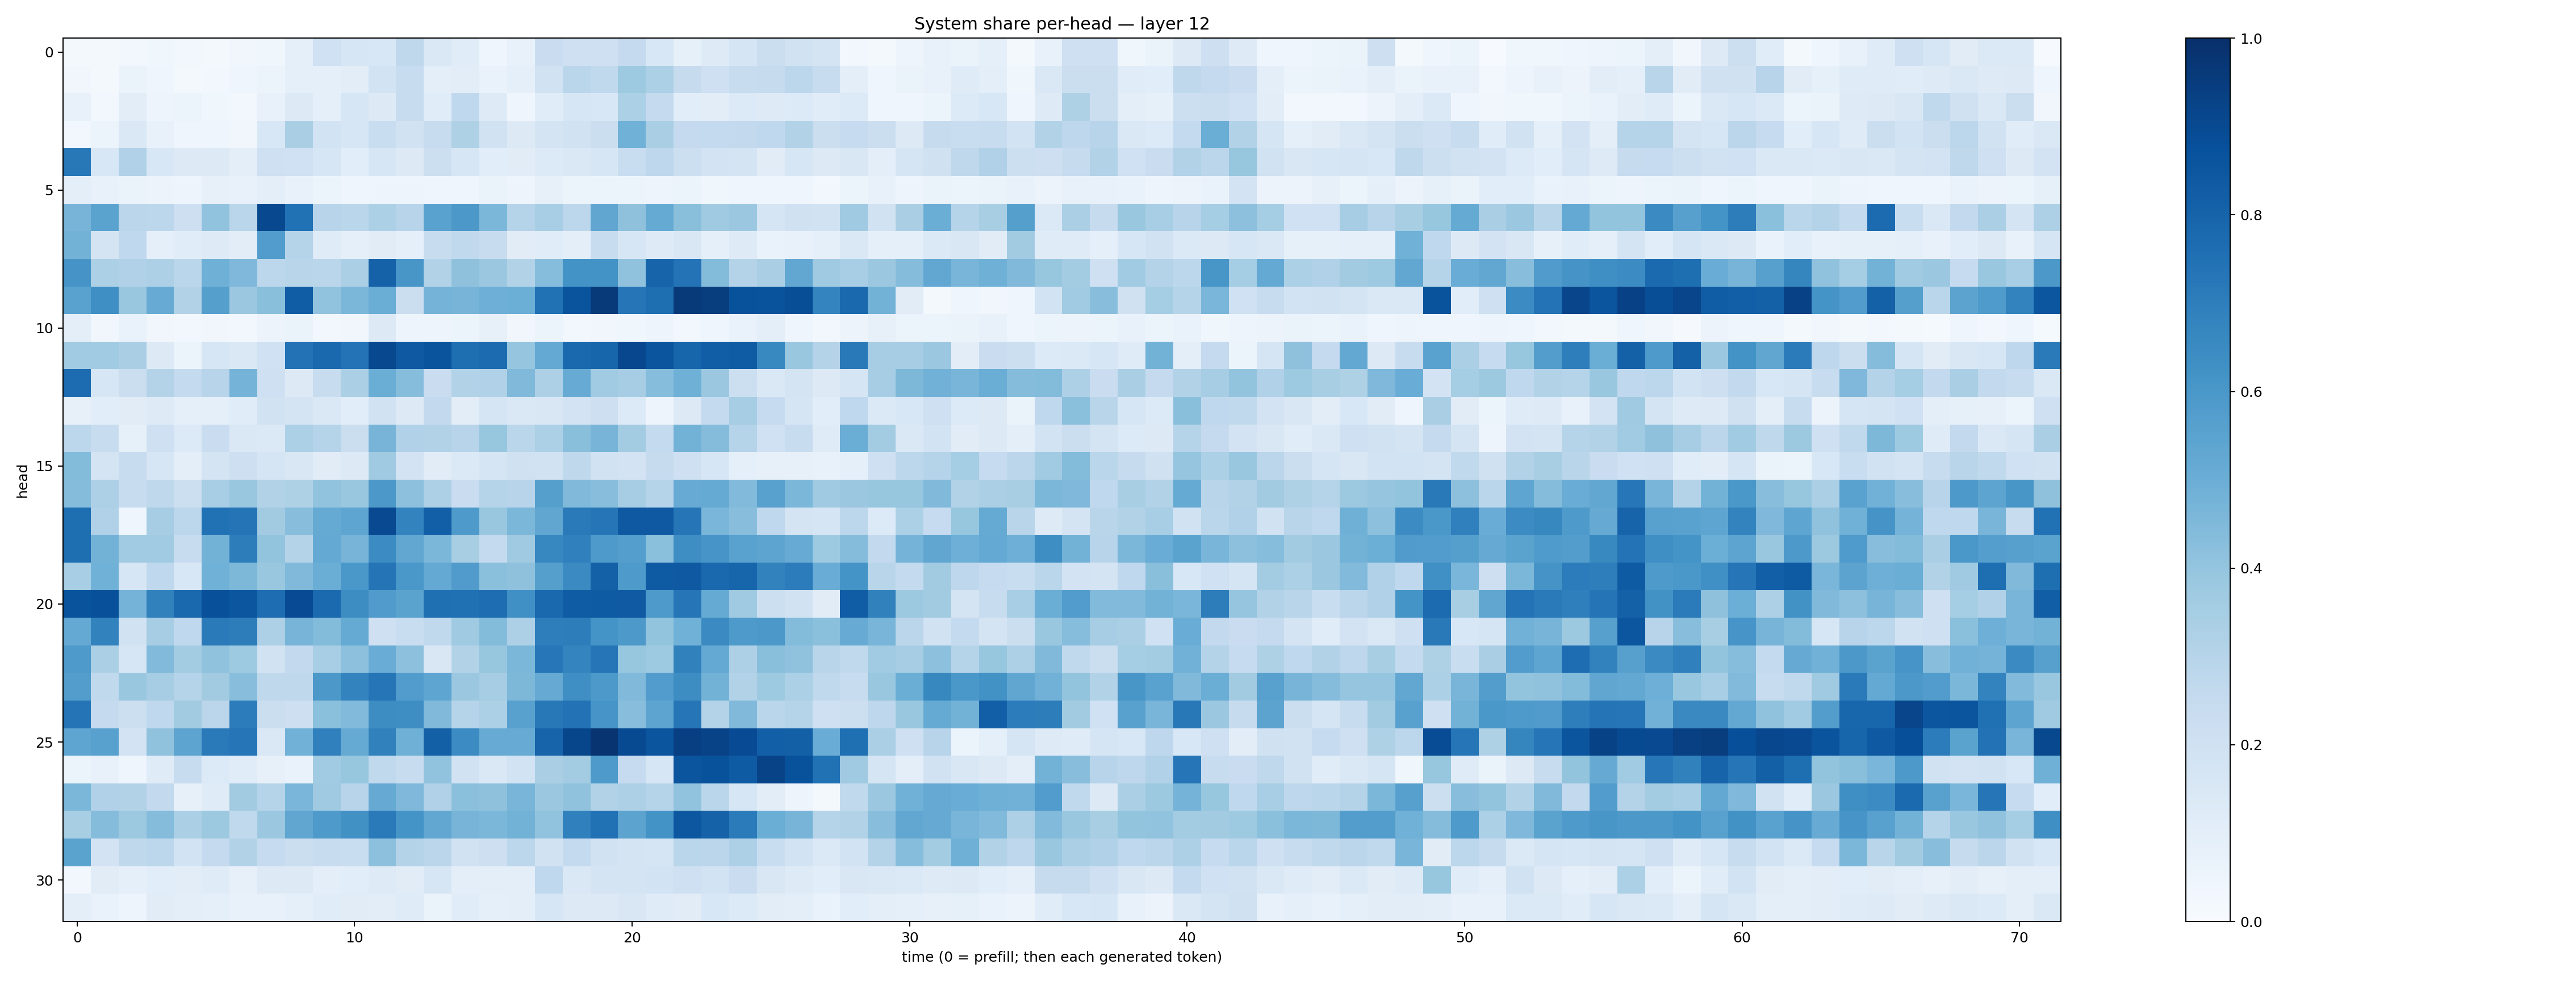

Data behind this chart, as committed beside it:
0.020143764, 0.022664336, 0.025180725, 0.035907537, 0.025076918, 0.016365213, 0.034360938, 0.036426548, 0.09359033, 0.20125341, 0.1618203, 0.152735, 0.27178654, 0.14575376, 0.116792835, 0.04477664, 0.07369968, 0.22681451, 0.20583668, 0.21091056, 0.25123143, 0.15262894, 0.082640775, 0.12172108
0.03342, 0.02303, 0.06292, 0.04055, 0.02211, 0.02421, 0.03983, 0.05079, 0.08976, 0.09131, 0.1023, 0.1839, 0.2387, 0.1005, 0.1018, 0.06818, 0.08947, 0.1881, 0.287, 0.2626, 0.3725, 0.3286, 0.246, 0.2059
0.07352, 0.02849, 0.1054, 0.05026, 0.05368, 0.03757, 0.03087, 0.07295, 0.1256, 0.08783, 0.158, 0.1326, 0.2355, 0.1169, 0.2661, 0.1212, 0.04211, 0.1163, 0.1617, 0.1552, 0.3287, 0.2509, 0.1075, 0.1017
0.02911, 0.0588, 0.1456, 0.07049, 0.04284, 0.04661, 0.03435, 0.153, 0.3394, 0.1873, 0.1626, 0.2325, 0.1942, 0.2374, 0.3227, 0.1937, 0.1308, 0.1725, 0.195, 0.2193, 0.4869, 0.338, 0.2513, 0.2571
0.721, 0.1524, 0.3179, 0.1534, 0.1282, 0.1295, 0.09709, 0.2031, 0.1996, 0.1617, 0.1057, 0.1579, 0.1309, 0.2154, 0.1576, 0.1079, 0.1101, 0.1347, 0.1477, 0.1565, 0.2311, 0.2753, 0.2158, 0.1814
0.09663, 0.07499, 0.06286, 0.0561, 0.04709, 0.07962, 0.07435, 0.0975, 0.07719, 0.05225, 0.04174, 0.04799, 0.04805, 0.03974, 0.04425, 0.06556, 0.04914, 0.08044, 0.05987, 0.05447, 0.05319, 0.04792, 0.05891, 0.03688
0.4704, 0.5505, 0.2835, 0.2812, 0.2114, 0.4059, 0.2869, 0.9046, 0.7464, 0.295, 0.289, 0.3305, 0.296, 0.5537, 0.5965, 0.4591, 0.3014, 0.3444, 0.2809, 0.535, 0.4127, 0.5163, 0.425, 0.3673
0.4796, 0.1742, 0.2685, 0.08837, 0.1149, 0.1246, 0.1045, 0.5777, 0.2999, 0.1194, 0.08604, 0.1109, 0.08749, 0.2421, 0.2655, 0.2368, 0.1104, 0.1153, 0.09471, 0.2356, 0.1608, 0.1242, 0.1501, 0.09088
0.6124, 0.3315, 0.3166, 0.3264, 0.2886, 0.4903, 0.4524, 0.2788, 0.2911, 0.2869, 0.333, 0.807, 0.6024, 0.3111, 0.414, 0.3796, 0.3121, 0.4299, 0.6207, 0.6177, 0.409, 0.797, 0.7392, 0.4398
0.5537, 0.6333, 0.3868, 0.5107, 0.3119, 0.5664, 0.3823, 0.4237, 0.8243, 0.4032, 0.4596, 0.5033, 0.2236, 0.4738, 0.4711, 0.4944, 0.4962, 0.7472, 0.8598, 0.9578, 0.7307, 0.7585, 0.9592, 0.9486
0.09813, 0.03354, 0.06718, 0.03302, 0.0292, 0.03454, 0.0292, 0.05497, 0.06471, 0.02794, 0.03281, 0.1276, 0.04828, 0.04922, 0.05118, 0.08039, 0.03396, 0.06095, 0.02892, 0.03343, 0.0354, 0.04757, 0.03116, 0.04452
0.3651, 0.367, 0.3363, 0.1309, 0.0534, 0.1588, 0.1472, 0.2014, 0.7441, 0.7839, 0.74, 0.9036, 0.8398, 0.8614, 0.761, 0.7714, 0.3953, 0.5205, 0.7786, 0.7954, 0.9084, 0.8584, 0.7934, 0.8236
0.7671, 0.1593, 0.2208, 0.3075, 0.2541, 0.2947, 0.4757, 0.2039, 0.1308, 0.2401, 0.3334, 0.5039, 0.4317, 0.2291, 0.3123, 0.3174, 0.4467, 0.3272, 0.5082, 0.3652, 0.3502, 0.4316, 0.4918, 0.3795
0.07844, 0.1072, 0.1118, 0.123, 0.08863, 0.09343, 0.1169, 0.1946, 0.1742, 0.1471, 0.109, 0.1893, 0.1278, 0.2594, 0.1032, 0.1666, 0.1415, 0.1513, 0.1825, 0.2145, 0.1345, 0.04974, 0.1315, 0.2562
0.281, 0.2355, 0.08308, 0.2095, 0.1355, 0.2271, 0.1432, 0.1406, 0.3314, 0.3016, 0.2214, 0.4703, 0.32, 0.3155, 0.2942, 0.3926, 0.2871, 0.3308, 0.4233, 0.4712, 0.3579, 0.2564, 0.4793, 0.4365
0.4411, 0.175, 0.2406, 0.1586, 0.09882, 0.1733, 0.2146, 0.1683, 0.149, 0.1121, 0.1258, 0.3686, 0.1797, 0.1117, 0.1392, 0.1666, 0.1982, 0.1909, 0.2722, 0.1909, 0.1808, 0.2422, 0.2048, 0.1584
0.4357, 0.3245, 0.2395, 0.2708, 0.2162, 0.347, 0.3835, 0.3105, 0.3225, 0.404, 0.3883, 0.5973, 0.4162, 0.3269, 0.2289, 0.303, 0.2941, 0.5627, 0.446, 0.4291, 0.3497, 0.3045, 0.51, 0.5174
0.7585, 0.3195, 0.04344, 0.3511, 0.2799, 0.7466, 0.7372, 0.3624, 0.4283, 0.5183, 0.5389, 0.9, 0.6794, 0.8169, 0.5877, 0.387, 0.4609, 0.5319, 0.7125, 0.7291, 0.8416, 0.8418, 0.7313, 0.4634
0.7617, 0.4777, 0.3642, 0.3663, 0.238, 0.4783, 0.7016, 0.4012, 0.3072, 0.5213, 0.4697, 0.6454, 0.5305, 0.4589, 0.3434, 0.254, 0.3676, 0.6668, 0.6905, 0.5864, 0.5669, 0.421, 0.6404, 0.6063
0.3444, 0.4851, 0.161, 0.2662, 0.1546, 0.4851, 0.4549, 0.3877, 0.4471, 0.5008, 0.5979, 0.7375, 0.5984, 0.5234, 0.5813, 0.418, 0.4102, 0.5649, 0.649, 0.8123, 0.5893, 0.8329, 0.8407, 0.7799
0.8656, 0.8751, 0.475, 0.6868, 0.7844, 0.8787, 0.8541, 0.7655, 0.8922, 0.7763, 0.6443, 0.5811, 0.5475, 0.7572, 0.7533, 0.7641, 0.6294, 0.7811, 0.8308, 0.8353, 0.8365, 0.5876, 0.7276, 0.519
0.5215, 0.6798, 0.1885, 0.3512, 0.2662, 0.7131, 0.7, 0.3262, 0.4721, 0.4411, 0.517, 0.2094, 0.2338, 0.2624, 0.3679, 0.4405, 0.3255, 0.699, 0.6995, 0.6152, 0.5904, 0.3987, 0.4879, 0.6501
0.5866, 0.332, 0.1596, 0.4445, 0.3563, 0.4087, 0.3739, 0.1876, 0.2616, 0.3461, 0.4155, 0.5078, 0.4177, 0.1501, 0.3122, 0.3921, 0.4576, 0.723, 0.6728, 0.7271, 0.3925, 0.3748, 0.6845, 0.5225
0.5726, 0.265, 0.3845, 0.3512, 0.3006, 0.3607, 0.4283, 0.2729, 0.2726, 0.5965, 0.679, 0.7331, 0.5759, 0.5376, 0.3822, 0.3515, 0.4561, 0.5138, 0.6353, 0.5934, 0.4482, 0.577, 0.6417, 0.4795
0.7377, 0.2537, 0.2183, 0.2658, 0.3599, 0.2844, 0.7049, 0.2227, 0.2134, 0.4186, 0.4436, 0.6426, 0.6401, 0.4487, 0.3035, 0.329, 0.556, 0.7223, 0.7437, 0.6066, 0.4263, 0.5425, 0.7285, 0.3062
0.5354, 0.5572, 0.1806, 0.4101, 0.5418, 0.711, 0.7313, 0.1453, 0.4817, 0.6906, 0.5185, 0.6846, 0.4899, 0.8126, 0.6474, 0.5104, 0.5085, 0.7969, 0.9105, 0.9794, 0.8949, 0.8561, 0.9413, 0.9253
0.05934, 0.07741, 0.04443, 0.1197, 0.2349, 0.1357, 0.1145, 0.07927, 0.06977, 0.3654, 0.3931, 0.263, 0.2381, 0.4031, 0.1941, 0.1463, 0.184, 0.3372, 0.3573, 0.589, 0.2463, 0.1636, 0.8592, 0.8676
0.4591, 0.3187, 0.3107, 0.2605, 0.07953, 0.1184, 0.3629, 0.2993, 0.4639, 0.368, 0.2961, 0.5125, 0.4495, 0.3174, 0.4195, 0.4105, 0.4655, 0.3804, 0.4077, 0.3107, 0.3252, 0.299, 0.4038, 0.2882
0.3426, 0.4342, 0.3758, 0.4336, 0.3348, 0.3759, 0.2629, 0.3808, 0.5338, 0.5893, 0.6282, 0.7138, 0.6166, 0.5303, 0.4697, 0.4588, 0.4801, 0.4058, 0.6903, 0.7466, 0.5456, 0.6208, 0.8493, 0.8053
0.5469, 0.1811, 0.27, 0.2785, 0.1843, 0.2531, 0.3122, 0.2485, 0.2247, 0.2364, 0.2308, 0.4175, 0.3076, 0.2822, 0.1897, 0.2125, 0.2782, 0.1942, 0.2548, 0.1915, 0.1732, 0.1686, 0.2855, 0.2847
0.02867, 0.1102, 0.08634, 0.106, 0.1019, 0.1192, 0.07983, 0.1307, 0.1258, 0.09609, 0.1087, 0.1241, 0.1097, 0.1635, 0.09527, 0.1001, 0.09747, 0.2666, 0.1458, 0.1783, 0.1752, 0.1853, 0.2054, 0.1849
0.101, 0.06761, 0.0496, 0.1096, 0.1002, 0.08775, 0.07632, 0.07742, 0.0893, 0.1157, 0.1127, 0.1021, 0.1201, 0.06517, 0.114, 0.09368, 0.1012, 0.161, 0.1292, 0.1267, 0.15, 0.121, 0.1116, 0.1535
